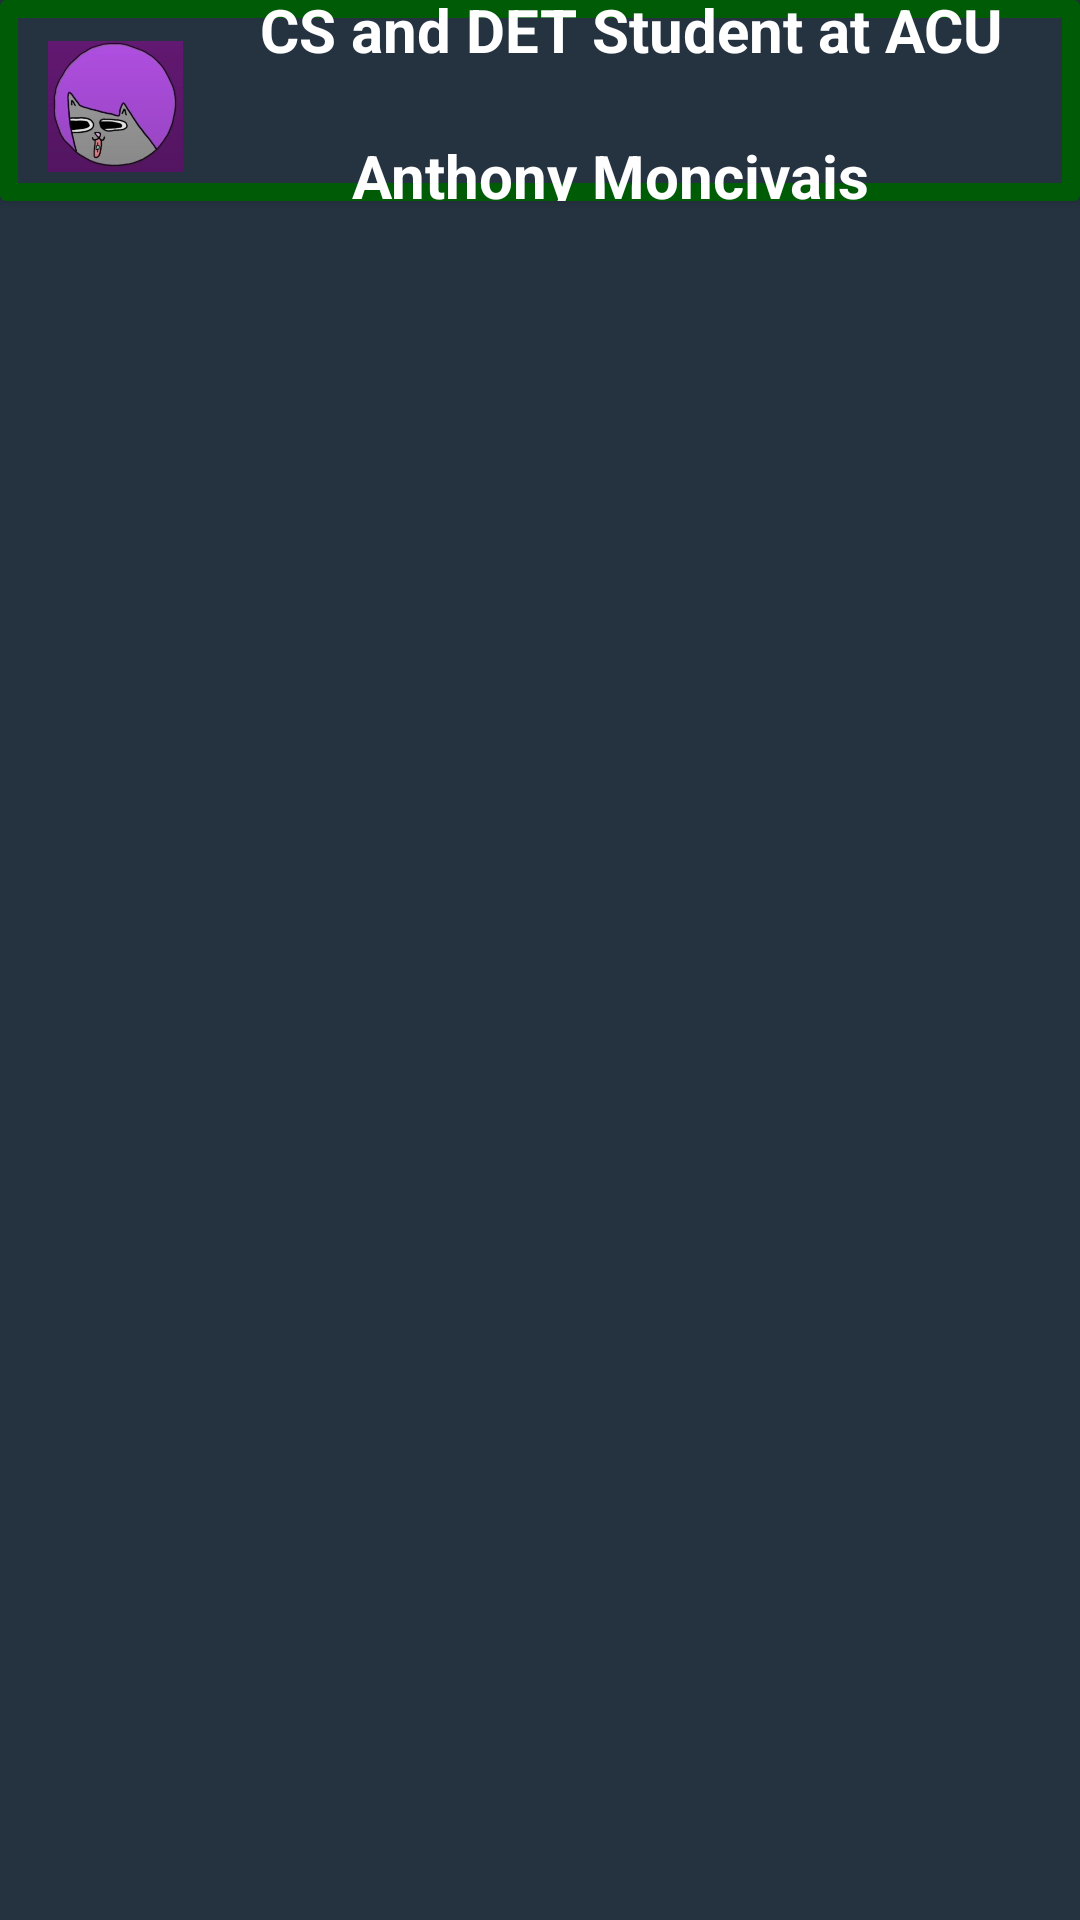

Write the Android layout XML for this screen, with the resource values it uses.
<!-- AndroidManifest.xml: application theme Theme.StudentList2022 -->
<!-- res/layout/activity_anthony_moncivais.xml -->
<?xml version="1.0" encoding="utf-8"?>
<androidx.constraintlayout.widget.ConstraintLayout xmlns:android="http://schemas.android.com/apk/res/android"
    xmlns:app="http://schemas.android.com/apk/res-auto"
    xmlns:tools="http://schemas.android.com/tools"
    android:layout_width="match_parent"
    android:layout_height="match_parent"
    android:background="@color/am_dark_blue"
    tools:context=".ProfTannerActivity">

    <androidx.recyclerview.widget.RecyclerView
        android:id="@+id/AGM_RecyclerView"
        android:layout_width="0dp"
        android:layout_height="573dp"
        app:layout_constraintBottom_toBottomOf="parent"
        app:layout_constraintEnd_toEndOf="parent"
        app:layout_constraintStart_toStartOf="parent"
        app:layout_constraintTop_toTopOf="parent"
        app:layout_constraintVertical_bias="1.0" />

    <androidx.cardview.widget.CardView
        android:layout_width="0dp"
        android:layout_height="0dp"
        app:cardBackgroundColor="@color/am_dark_blue"
        app:layout_constraintBottom_toTopOf="@+id/AGM_RecyclerView"
        app:layout_constraintEnd_toEndOf="parent"
        app:layout_constraintStart_toStartOf="parent"
        app:layout_constraintTop_toTopOf="parent">

        <androidx.constraintlayout.widget.ConstraintLayout
            android:layout_width="match_parent"
            android:layout_height="match_parent"
            android:background="@drawable/border">

            <TextView
                android:id="@+id/Reloadingtitle"
                android:layout_width="267dp"
                android:layout_height="25dp"
                android:layout_marginStart="16dp"
                android:layout_marginTop="16dp"
                android:layout_marginEnd="16dp"
                android:layout_marginBottom="16dp"
                android:text="@string/agm_title"
                android:textAlignment="center"
                android:textColor="@color/acu_white"
                android:textSize="20sp"
                android:textStyle="bold"
                app:layout_constraintBottom_toTopOf="@+id/ReloadingText"
                app:layout_constraintEnd_toEndOf="parent"
                app:layout_constraintStart_toEndOf="@+id/imageView"
                app:layout_constraintTop_toTopOf="parent" />

            <TextView
                android:id="@+id/ReloadingText"
                android:layout_width="187dp"
                android:layout_height="26dp"
                android:layout_marginStart="8dp"
                android:layout_marginTop="8dp"
                android:layout_marginEnd="8dp"
                android:layout_marginBottom="16dp"
                android:text="@string/agm_name"
                android:textAlignment="viewStart"
                android:textColor="@color/acu_white"
                android:textSize="20sp"
                android:textStyle="bold"
                app:layout_constraintBottom_toBottomOf="parent"
                app:layout_constraintEnd_toEndOf="parent"
                app:layout_constraintHorizontal_bias="0.504"
                app:layout_constraintStart_toEndOf="@+id/imageView"
                app:layout_constraintTop_toBottomOf="@+id/Reloadingtitle"
                app:layout_constraintVertical_bias="0.397" />

            <ImageView
                android:id="@+id/imageView"
                android:layout_width="0dp"
                android:layout_height="wrap_content"
                android:layout_marginStart="16dp"
                android:layout_marginTop="8dp"
                android:layout_marginBottom="8dp"
                android:contentDescription="@string/rwt_name"
                app:layout_constraintBottom_toBottomOf="parent"
                app:layout_constraintEnd_toStartOf="@+id/Reloadingtitle"
                app:layout_constraintHorizontal_bias="0.72"
                app:layout_constraintStart_toStartOf="parent"
                app:layout_constraintTop_toTopOf="parent"
                app:layout_constraintVertical_bias="0.384"
                app:srcCompat="@drawable/cat2" />
        </androidx.constraintlayout.widget.ConstraintLayout>
    </androidx.cardview.widget.CardView>

</androidx.constraintlayout.widget.ConstraintLayout>
<!-- resources referenced by this layout -->
<resources>
  <color name="acu_white">#FFFFFF</color>
  <color name="am_dark_blue">#253240</color>
  <!-- drawable border (drawable) -->
  <?xml version="1.0" encoding="utf-8"?>
  <shape xmlns:android="http://schemas.android.com/apk/res/android">
      <stroke
          android:width="6sp"
          android:color="@color/am_dark_green"
          />
  </shape>
  <!-- drawable cat2: png bitmap (drawable, 115219 bytes) -->
  <string name="agm_name">Anthony Moncivais</string>
  <string name="agm_title">CS and DET Student at ACU</string>
  <string name="rwt_name">Rich Tanner</string>
  <style name="Theme.StudentList2022" parent="Theme.MaterialComponents.DayNight.DarkActionBar">
          
          <item name="colorPrimary">@color/acu_purple</item>
          <item name="colorPrimaryVariant">@color/acu_gray</item>
          <item name="colorOnPrimary">@color/acu_white</item>
          
          <item name="colorSecondary">@color/teal_200</item>
          <item name="colorSecondaryVariant">@color/teal_700</item>
          <item name="colorOnSecondary">@color/black</item>
          
          <item name="android:statusBarColor" tools:targetApi="l">?attr/colorPrimaryVariant</item>
          
      </style>
  <color name="am_dark_green">#005B07</color>
  <color name="acu_purple">#4F2170</color>
  <color name="acu_gray">#C5C6C8</color>
  <color name="teal_200">#FF03DAC5</color>
  <color name="teal_700">#FF018786</color>
  <color name="black">#FF000000</color>
</resources>
